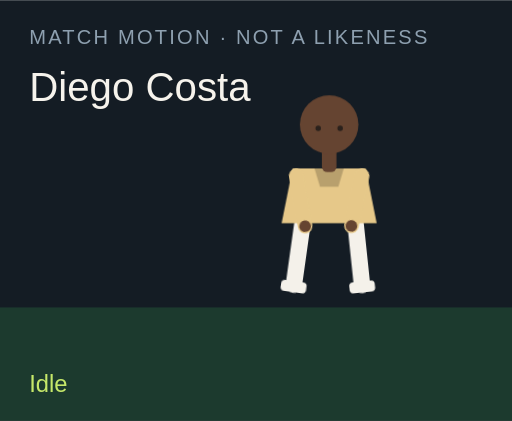
t = 0.00 s
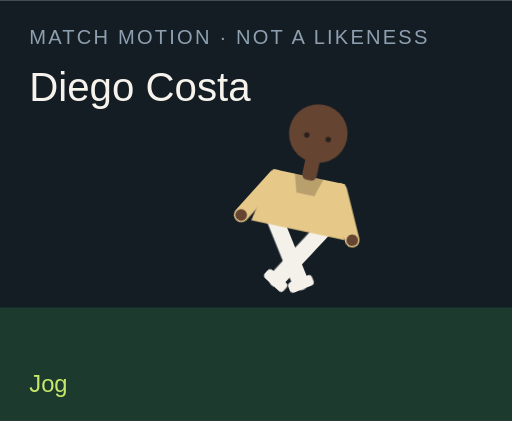
t = 1.50 s
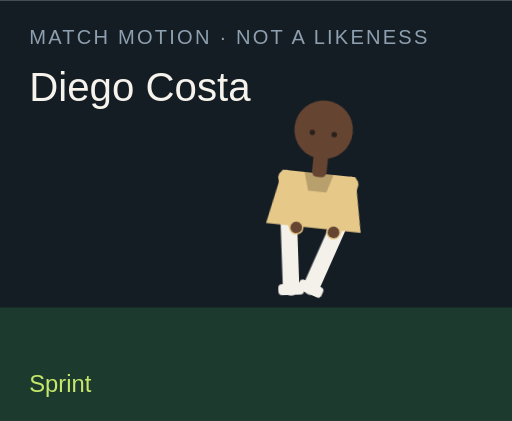
t = 3.00 s
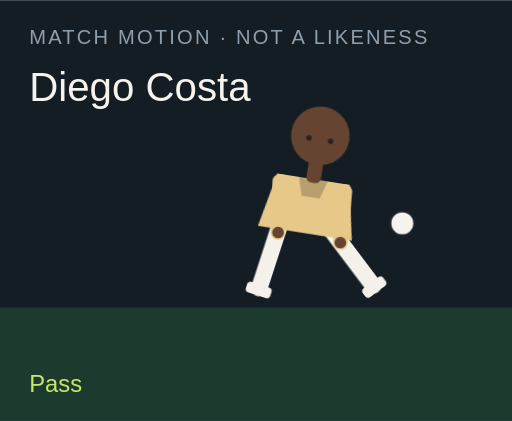
t = 4.50 s
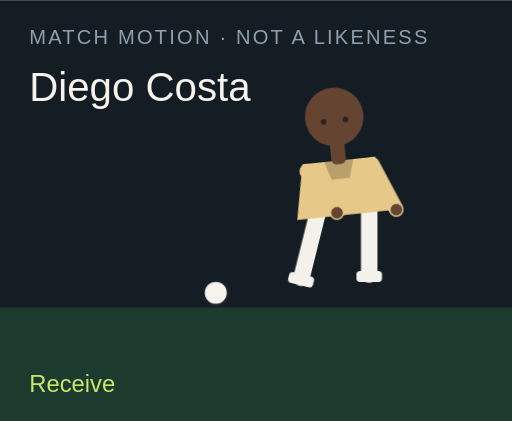
t = 6.00 s
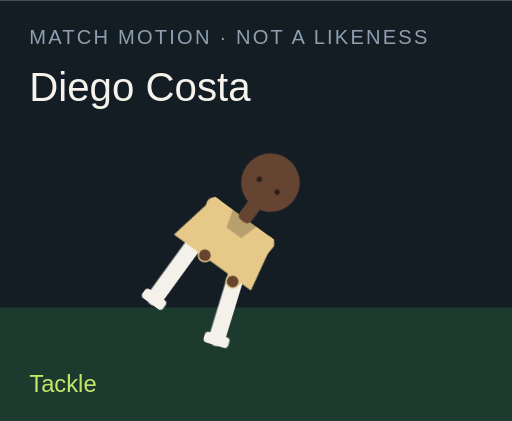
t = 7.50 s

The animated SVG that drew these frames (rendered in a browser with its animation timeline set to each time). Animation: 18 CSS @keyframes rules; one cycle of 9.00 s, repeats indefinitely.

<?xml version="1.0" encoding="UTF-8"?>
<svg xmlns="http://www.w3.org/2000/svg" viewBox="0 0 280 230" role="img">
  <style>@media (prefers-reduced-motion: reduce){animate,animateTransform{display:none}}</style>
  <rect width="280" height="230" fill="#141c24"/>
  <rect y="168" width="280" height="62" fill="#1c3a2e"/>
  <text x="16" y="24" fill="#8ea0b0" font-family="Arial,sans-serif" font-size="11" letter-spacing="1.2">MATCH MOTION · NOT A LIKENESS</text>
  <text x="16" y="55" fill="#f6f3ec" font-family="Impact,sans-serif" font-size="22">Diego Costa</text>
  <circle r="7" fill="#f6f3ec" stroke="#172028" stroke-width="2" id="motion-4114" cx="150" cy="160" opacity="0">
    
    
    
  </circle>
  <g transform="translate(132 40)">
    <g id="motion-4136" transform="rotate(0 48 90)">
      
      <g id="motion-4138" transform="translate(0 0)">
        
        <g transform="translate(34 78)"><g id="motion-4140" transform="rotate(8)"><path d="M0 0 V38" stroke="#f4f1ea" stroke-width="9" stroke-linecap="round"/><rect x="-7" y="36" width="14" height="6" rx="2" fill="#f4f1ea"/></g></g>
        <g transform="translate(62 78)"><g id="motion-4142" transform="rotate(-6)"><path d="M0 0 V38" stroke="#f4f1ea" stroke-width="9" stroke-linecap="round"/><rect x="-7" y="36" width="14" height="6" rx="2" fill="#f4f1ea"/></g></g>
        <path d="M28 52 h40 l6 30 H22 Z" fill="#e6c889"/>
        <path d="M40 52 h16 l-3 10 H43 Z" fill="#000" opacity=".2"/>
        <g transform="translate(30 56)"><g id="motion-4144" transform="rotate(-10)"><path d="M0 0 V28" stroke="#e6c889" stroke-width="8" stroke-linecap="round"/><circle cx="0" cy="28" r="3.2" fill="#654431"/></g></g>
        <g transform="translate(66 56)"><g id="motion-4146" transform="rotate(12)"><path d="M0 0 V28" stroke="#e6c889" stroke-width="8" stroke-linecap="round"/><circle cx="0" cy="28" r="3.2" fill="#654431"/></g></g>
        <rect x="44" y="40" width="8" height="14" rx="3" fill="#654431"/>
        <circle cx="48" cy="28" r="16" fill="#654431"/>
        
        <circle cx="42" cy="30" r="1.5" fill="#2a211c"/><circle cx="54" cy="30" r="1.5" fill="#2a211c"/>
      </g>
    </g>
  </g>
  <text x="16" y="214" fill="#c6e86a" font-family="Arial,sans-serif" font-size="13" opacity="1" id="motion-4118">Idle</text><text x="16" y="214" fill="#c6e86a" font-family="Arial,sans-serif" font-size="13" opacity="0" id="motion-4120">Jog</text><text x="16" y="214" fill="#c6e86a" font-family="Arial,sans-serif" font-size="13" opacity="0" id="motion-4122">Sprint</text><text x="16" y="214" fill="#c6e86a" font-family="Arial,sans-serif" font-size="13" opacity="0" id="motion-4124">Dribble</text><text x="16" y="214" fill="#c6e86a" font-family="Arial,sans-serif" font-size="13" opacity="0" id="motion-4126">Pass</text><text x="16" y="214" fill="#c6e86a" font-family="Arial,sans-serif" font-size="13" opacity="0" id="motion-4128">Shoot</text><text x="16" y="214" fill="#c6e86a" font-family="Arial,sans-serif" font-size="13" opacity="0" id="motion-4130">Receive</text><text x="16" y="214" fill="#c6e86a" font-family="Arial,sans-serif" font-size="13" opacity="0" id="motion-4132">Tackle</text><text x="16" y="214" fill="#c6e86a" font-family="Arial,sans-serif" font-size="13" opacity="0" id="motion-4134">Slide</text>
<style>@keyframes track-4115{0%{cx:150px}11.1%{cx:156px}22.2%{cx:164px}33.300000000000004%{cx:142px}44.4%{cx:190px}55.60000000000001%{cx:250px}66.7%{cx:118px}77.8%{cx:150px}88.9%{cx:150px}100%{cx:150px}}@keyframes track-4116{0%{cy:160px}11.1%{cy:158px}22.2%{cy:154px}33.300000000000004%{cy:156px}44.4%{cy:148px}55.60000000000001%{cy:96px}66.7%{cy:160px}77.8%{cy:160px}88.9%{cy:160px}100%{cy:160px}}@keyframes track-4117{0%{opacity:0}11.1%{opacity:0}22.2%{opacity:0}33.300000000000004%{opacity:1}44.4%{opacity:1}55.60000000000001%{opacity:1}66.7%{opacity:1}77.8%{opacity:0}88.9%{opacity:0}100%{opacity:0}}@keyframes track-4119{0%{opacity:1}11.1%{opacity:0}22.2%{opacity:0}33.300000000000004%{opacity:0}44.4%{opacity:0}55.60000000000001%{opacity:0}66.7%{opacity:0}77.8%{opacity:0}88.9%{opacity:0}100%{opacity:1}}@keyframes track-4121{0%{opacity:0}11.1%{opacity:1}22.2%{opacity:0}33.300000000000004%{opacity:0}44.4%{opacity:0}55.60000000000001%{opacity:0}66.7%{opacity:0}77.8%{opacity:0}88.9%{opacity:0}100%{opacity:0}}@keyframes track-4123{0%{opacity:0}11.1%{opacity:0}22.2%{opacity:1}33.300000000000004%{opacity:0}44.4%{opacity:0}55.60000000000001%{opacity:0}66.7%{opacity:0}77.8%{opacity:0}88.9%{opacity:0}100%{opacity:0}}@keyframes track-4125{0%{opacity:0}11.1%{opacity:0}22.2%{opacity:0}33.300000000000004%{opacity:1}44.4%{opacity:0}55.60000000000001%{opacity:0}66.7%{opacity:0}77.8%{opacity:0}88.9%{opacity:0}100%{opacity:0}}@keyframes track-4127{0%{opacity:0}11.1%{opacity:0}22.2%{opacity:0}33.300000000000004%{opacity:0}44.4%{opacity:1}55.60000000000001%{opacity:0}66.7%{opacity:0}77.8%{opacity:0}88.9%{opacity:0}100%{opacity:0}}@keyframes track-4129{0%{opacity:0}11.1%{opacity:0}22.2%{opacity:0}33.300000000000004%{opacity:0}44.4%{opacity:0}55.60000000000001%{opacity:1}66.7%{opacity:0}77.8%{opacity:0}88.9%{opacity:0}100%{opacity:0}}@keyframes track-4131{0%{opacity:0}11.1%{opacity:0}22.2%{opacity:0}33.300000000000004%{opacity:0}44.4%{opacity:0}55.60000000000001%{opacity:0}66.7%{opacity:1}77.8%{opacity:0}88.9%{opacity:0}100%{opacity:0}}@keyframes track-4133{0%{opacity:0}11.1%{opacity:0}22.2%{opacity:0}33.300000000000004%{opacity:0}44.4%{opacity:0}55.60000000000001%{opacity:0}66.7%{opacity:0}77.8%{opacity:1}88.9%{opacity:0}100%{opacity:0}}@keyframes track-4135{0%{opacity:0}11.1%{opacity:0}22.2%{opacity:0}33.300000000000004%{opacity:0}44.4%{opacity:0}55.60000000000001%{opacity:0}66.7%{opacity:0}77.8%{opacity:0}88.9%{opacity:1}100%{opacity:0}}@keyframes track-4137{0%{transform:rotate(0deg)}11.1%{transform:rotate(8deg)}22.2%{transform:rotate(16deg)}33.300000000000004%{transform:rotate(6deg)}44.4%{transform:rotate(4deg)}55.60000000000001%{transform:rotate(14deg)}66.7%{transform:rotate(-6deg)}77.8%{transform:rotate(34deg)}88.9%{transform:rotate(38deg)}100%{transform:rotate(0deg)}}@keyframes track-4139{0%{transform:translate(0px,0px)}11.1%{transform:translate(0px,-3px)}22.2%{transform:translate(0px,-6px)}33.300000000000004%{transform:translate(0px,-2px)}44.4%{transform:translate(0px,2px)}55.60000000000001%{transform:translate(0px,-4px)}66.7%{transform:translate(0px,1px)}77.8%{transform:translate(0px,10px)}88.9%{transform:translate(0px,12px)}100%{transform:translate(0px,0px)}}@keyframes track-4141{0%{transform:rotate(8deg)}11.1%{transform:rotate(-26deg)}22.2%{transform:rotate(-42deg)}33.300000000000004%{transform:rotate(-8deg)}44.4%{transform:rotate(6deg)}55.60000000000001%{transform:rotate(12deg)}66.7%{transform:rotate(20deg)}77.8%{transform:rotate(-8deg)}88.9%{transform:rotate(8deg)}100%{transform:rotate(8deg)}}@keyframes track-4143{0%{transform:rotate(-6deg)}11.1%{transform:rotate(24deg)}22.2%{transform:rotate(38deg)}33.300000000000004%{transform:rotate(18deg)}44.4%{transform:rotate(-38deg)}55.60000000000001%{transform:rotate(-54deg)}66.7%{transform:rotate(6deg)}77.8%{transform:rotate(-22deg)}88.9%{transform:rotate(-16deg)}100%{transform:rotate(-6deg)}}@keyframes track-4145{0%{transform:rotate(-10deg)}11.1%{transform:rotate(24deg)}22.2%{transform:rotate(36deg)}33.300000000000004%{transform:rotate(-18deg)}44.4%{transform:rotate(10deg)}55.60000000000001%{transform:rotate(-24deg)}66.7%{transform:rotate(-30deg)}77.8%{transform:rotate(12deg)}88.9%{transform:rotate(-64deg)}100%{transform:rotate(-10deg)}}@keyframes track-4147{0%{transform:rotate(12deg)}11.1%{transform:rotate(-20deg)}22.2%{transform:rotate(-32deg)}33.300000000000004%{transform:rotate(14deg)}44.4%{transform:rotate(-26deg)}55.60000000000001%{transform:rotate(18deg)}66.7%{transform:rotate(-22deg)}77.8%{transform:rotate(-6deg)}88.9%{transform:rotate(18deg)}100%{transform:rotate(12deg)}}@media(prefers-reduced-motion:no-preference){#motion-4114{animation:track-4115 9s linear infinite both,track-4116 9s linear infinite both,track-4117 9s steps(1,end) infinite both}#motion-4118{animation:track-4119 9s steps(1,end) infinite both}#motion-4120{animation:track-4121 9s steps(1,end) infinite both}#motion-4122{animation:track-4123 9s steps(1,end) infinite both}#motion-4124{animation:track-4125 9s steps(1,end) infinite both}#motion-4126{animation:track-4127 9s steps(1,end) infinite both}#motion-4128{animation:track-4129 9s steps(1,end) infinite both}#motion-4130{animation:track-4131 9s steps(1,end) infinite both}#motion-4132{animation:track-4133 9s steps(1,end) infinite both}#motion-4134{animation:track-4135 9s steps(1,end) infinite both}#motion-4136{animation:track-4137 9s linear infinite both}#motion-4138{animation:track-4139 9s linear infinite both}#motion-4140{animation:track-4141 9s linear infinite both}#motion-4142{animation:track-4143 9s linear infinite both}#motion-4144{animation:track-4145 9s linear infinite both}#motion-4146{animation:track-4147 9s linear infinite both}}</style></svg>
